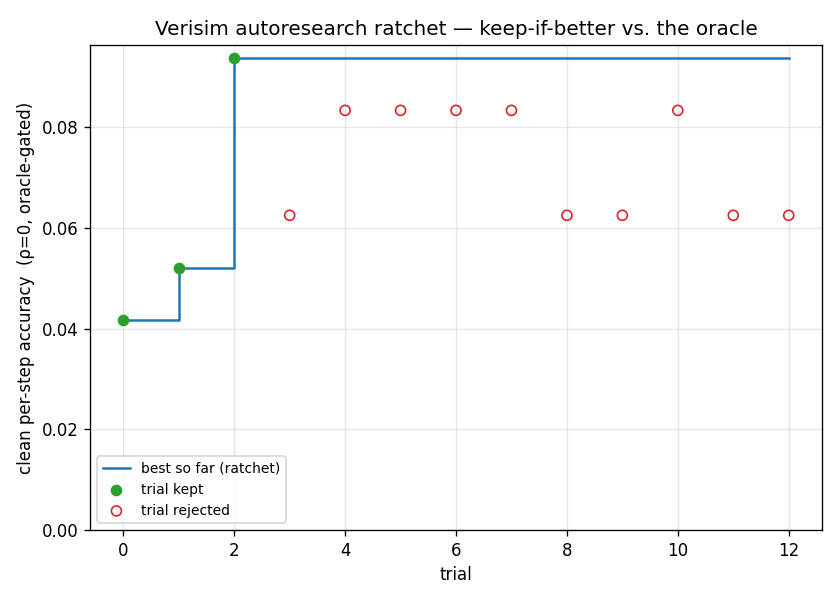

The file beside this chart, header and first rows:
trial, score, best_score, kept, n_layer, n_embd, train_iters, train_steps_per_traj, lr
0, 0.04167, 0.04167, True, 1, 32, 200, 20, 0.001
1, 0.05208, 0.05208, True, 1, 32, 800, 20, 0.001
2, 0.09375, 0.09375, True, 1, 32, 800, 20, 0.01
3, 0.0625, 0.09375, False, 1, 32, 800, 60, 0.01
4, 0.08333, 0.09375, False, 1, 32, 400, 20, 0.01
5, 0.08333, 0.09375, False, 1, 32, 400, 20, 0.01
6, 0.08333, 0.09375, False, 1, 32, 800, 40, 0.01
7, 0.08333, 0.09375, False, 1, 32, 800, 40, 0.01
8, 0.0625, 0.09375, False, 2, 32, 800, 20, 0.01
9, 0.0625, 0.09375, False, 1, 32, 800, 20, 0.003
10, 0.08333, 0.09375, False, 1, 32, 800, 40, 0.01
11, 0.0625, 0.09375, False, 2, 32, 800, 20, 0.01
12, 0.0625, 0.09375, False, 1, 32, 800, 20, 0.003
